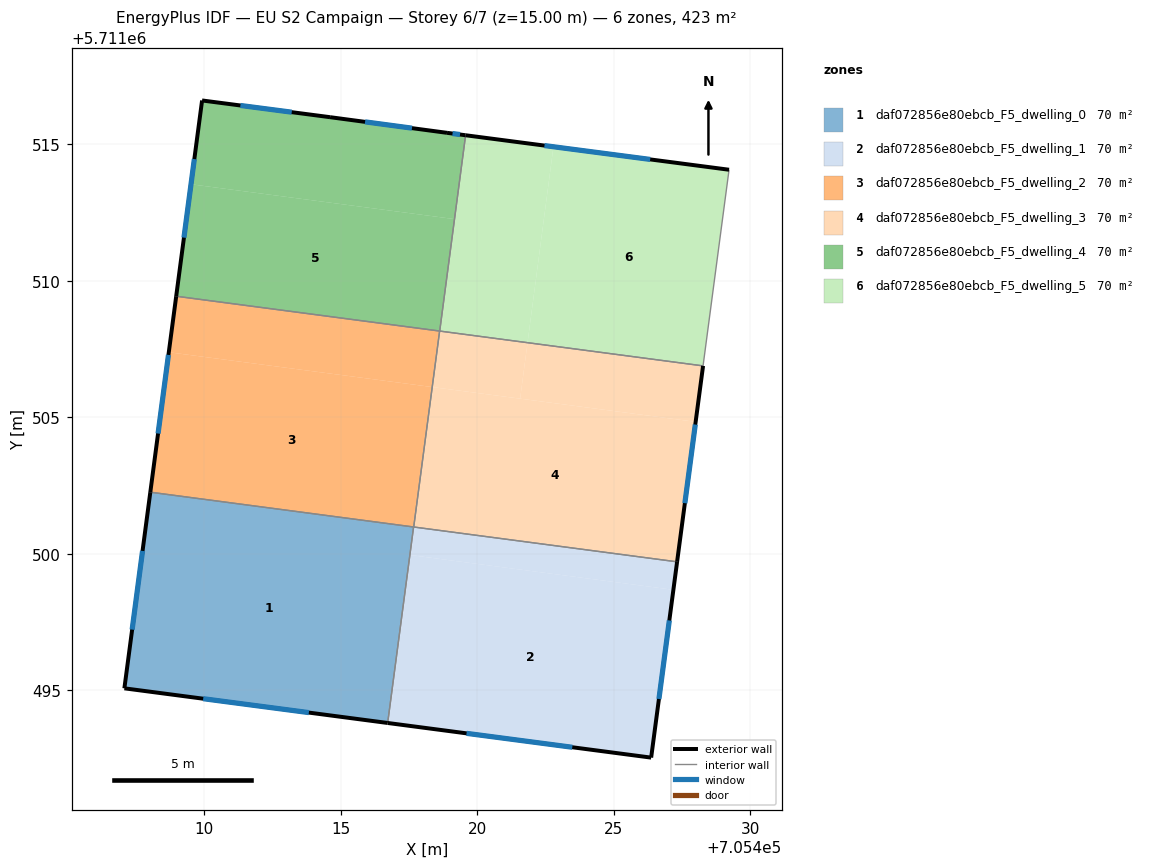
=== STOREY PLAN SPEC (per zone: floor XY polygon, exterior-wall plan segments, windows/doors) ===
zone 1: daf072856e80ebcb_F5_dwelling_0  (70.4 m²)
  floor: (705417.67, 5711500.99) (705416.72, 5711493.81) (705407.07, 5711495.08) (705408.02, 5711502.26)
  exterior wall: (705407.07, 5711495.08) – (705416.72, 5711493.81)  [9.7 m]
    window: (705409.96, 5711494.70) – (705413.83, 5711494.19)  [4.7 m²]
  exterior wall: (705408.02, 5711502.26) – (705407.07, 5711495.08)  [7.2 m]
    window: (705407.74, 5711500.11) – (705407.36, 5711497.23)  [3.5 m²]
  interior walls: 2
zone 2: daf072856e80ebcb_F5_dwelling_1  (70.4 m²)
  floor: (705427.32, 5711499.71) (705427.18, 5711498.68) (705417.53, 5711499.96) (705417.67, 5711500.99)
  floor: (705427.32, 5711499.71) (705426.37, 5711492.54) (705416.72, 5711493.81) (705417.67, 5711500.99) (705417.53, 5711499.96) (705427.18, 5711498.68)
  exterior wall: (705416.72, 5711493.81) – (705426.37, 5711492.54)  [9.7 m]
    window: (705419.60, 5711493.43) – (705423.48, 5711492.92)  [4.7 m²]
  exterior wall: (705426.37, 5711492.54) – (705427.32, 5711499.71)  [7.2 m]
    window: (705426.65, 5711494.69) – (705427.03, 5711497.56)  [3.5 m²]
  interior walls: 2
zone 3: daf072856e80ebcb_F5_dwelling_2  (70.4 m²)
  floor: (705418.35, 5711506.11) (705417.67, 5711500.99) (705408.02, 5711502.26) (705408.70, 5711507.39)
  floor: (705418.62, 5711508.16) (705418.35, 5711506.11) (705408.70, 5711507.39) (705408.97, 5711509.44)
  exterior wall: (705408.97, 5711509.44) – (705408.02, 5711502.26)  [7.2 m]
    window: (705408.69, 5711507.29) – (705408.31, 5711504.41)  [3.5 m²]
  interior walls: 3
zone 4: daf072856e80ebcb_F5_dwelling_3  (70.4 m²)
  floor: (705427.99, 5711504.84) (705427.32, 5711499.71) (705417.67, 5711500.99) (705418.35, 5711506.11)
  floor: (705421.84, 5711507.74) (705421.57, 5711505.69) (705418.35, 5711506.11) (705418.62, 5711508.16)
  floor: (705428.27, 5711506.89) (705427.99, 5711504.84) (705421.57, 5711505.69) (705421.84, 5711507.74)
  exterior wall: (705427.32, 5711499.71) – (705428.27, 5711506.89)  [7.2 m]
    window: (705427.60, 5711501.86) – (705427.98, 5711504.74)  [3.5 m²]
  interior walls: 3
zone 5: daf072856e80ebcb_F5_dwelling_4  (70.4 m²)
  floor: (705419.16, 5711512.26) (705418.62, 5711508.16) (705408.97, 5711509.44) (705409.51, 5711513.54)
  floor: (705419.57, 5711515.33) (705418.99, 5711510.99) (705419.16, 5711512.26) (705409.51, 5711513.54) (705409.92, 5711516.61) (705414.61, 5711516.00) (705418.89, 5711515.42)
  exterior wall: (705409.92, 5711516.61) – (705408.97, 5711509.44)  [7.2 m]
    window: (705409.64, 5711514.46) – (705409.25, 5711511.58)  [3.5 m²]
  exterior wall: (705414.61, 5711516.00) – (705409.92, 5711516.61)  [4.7 m]
    window: (705413.20, 5711516.18) – (705411.32, 5711516.42)  [2.3 m²]
  exterior wall: (705418.89, 5711515.42) – (705414.61, 5711516.00)  [4.3 m]
    window: (705417.61, 5711515.59) – (705415.89, 5711515.82)  [2.1 m²]
  exterior wall: (705419.57, 5711515.33) – (705418.89, 5711515.42)  [0.7 m]
    window: (705419.37, 5711515.36) – (705419.09, 5711515.40)  [0.3 m²]
  interior walls: 2
zone 6: daf072856e80ebcb_F5_dwelling_5  (70.5 m²)
  floor: (705422.79, 5711514.91) (705421.84, 5711507.74) (705418.62, 5711508.16) (705419.57, 5711515.33)
  floor: (705429.22, 5711514.07) (705428.27, 5711506.89) (705421.84, 5711507.74) (705422.79, 5711514.91)
  exterior wall: (705429.22, 5711514.07) – (705419.57, 5711515.33)  [9.7 m]
    window: (705426.33, 5711514.45) – (705422.46, 5711514.95)  [4.7 m²]
  interior walls: 3

=== DERIVED (storey summary) ===
Building: EU S2 Campaign
Storey: 6 of 7  (floor level z = 15.00 m)
Storey gross floor area: 422.6 m²
Zones on this storey: 6
  - daf072856e80ebcb_F5_dwelling_0: floor 70.4 m²; exterior wall 17.0 m (50.9 m²); 2 window(s) 8.2 m²; WWR 16.1%
  - daf072856e80ebcb_F5_dwelling_1: floor 70.4 m²; exterior wall 17.0 m (50.9 m²); 2 window(s) 8.2 m²; WWR 16.1%
  - daf072856e80ebcb_F5_dwelling_2: floor 70.4 m²; exterior wall 7.2 m (21.7 m²); 1 window(s) 3.5 m²; WWR 16.1%
  - daf072856e80ebcb_F5_dwelling_3: floor 70.4 m²; exterior wall 7.2 m (21.7 m²); 1 window(s) 3.5 m²; WWR 16.1%
  - daf072856e80ebcb_F5_dwelling_4: floor 70.4 m²; exterior wall 17.0 m (50.9 m²); 4 window(s) 8.2 m²; WWR 16.1%
  - daf072856e80ebcb_F5_dwelling_5: floor 70.5 m²; exterior wall 9.7 m (29.2 m²); 1 window(s) 4.7 m²; WWR 16.1%
Zone adjacency (shared interzone walls):
  - daf072856e80ebcb_F5_dwelling_0 ↔ daf072856e80ebcb_F5_dwelling_1
  - daf072856e80ebcb_F5_dwelling_0 ↔ daf072856e80ebcb_F5_dwelling_2
  - daf072856e80ebcb_F5_dwelling_1 ↔ daf072856e80ebcb_F5_dwelling_3
  - daf072856e80ebcb_F5_dwelling_2 ↔ daf072856e80ebcb_F5_dwelling_3
  - daf072856e80ebcb_F5_dwelling_2 ↔ daf072856e80ebcb_F5_dwelling_4
  - daf072856e80ebcb_F5_dwelling_3 ↔ daf072856e80ebcb_F5_dwelling_5
  - daf072856e80ebcb_F5_dwelling_4 ↔ daf072856e80ebcb_F5_dwelling_5